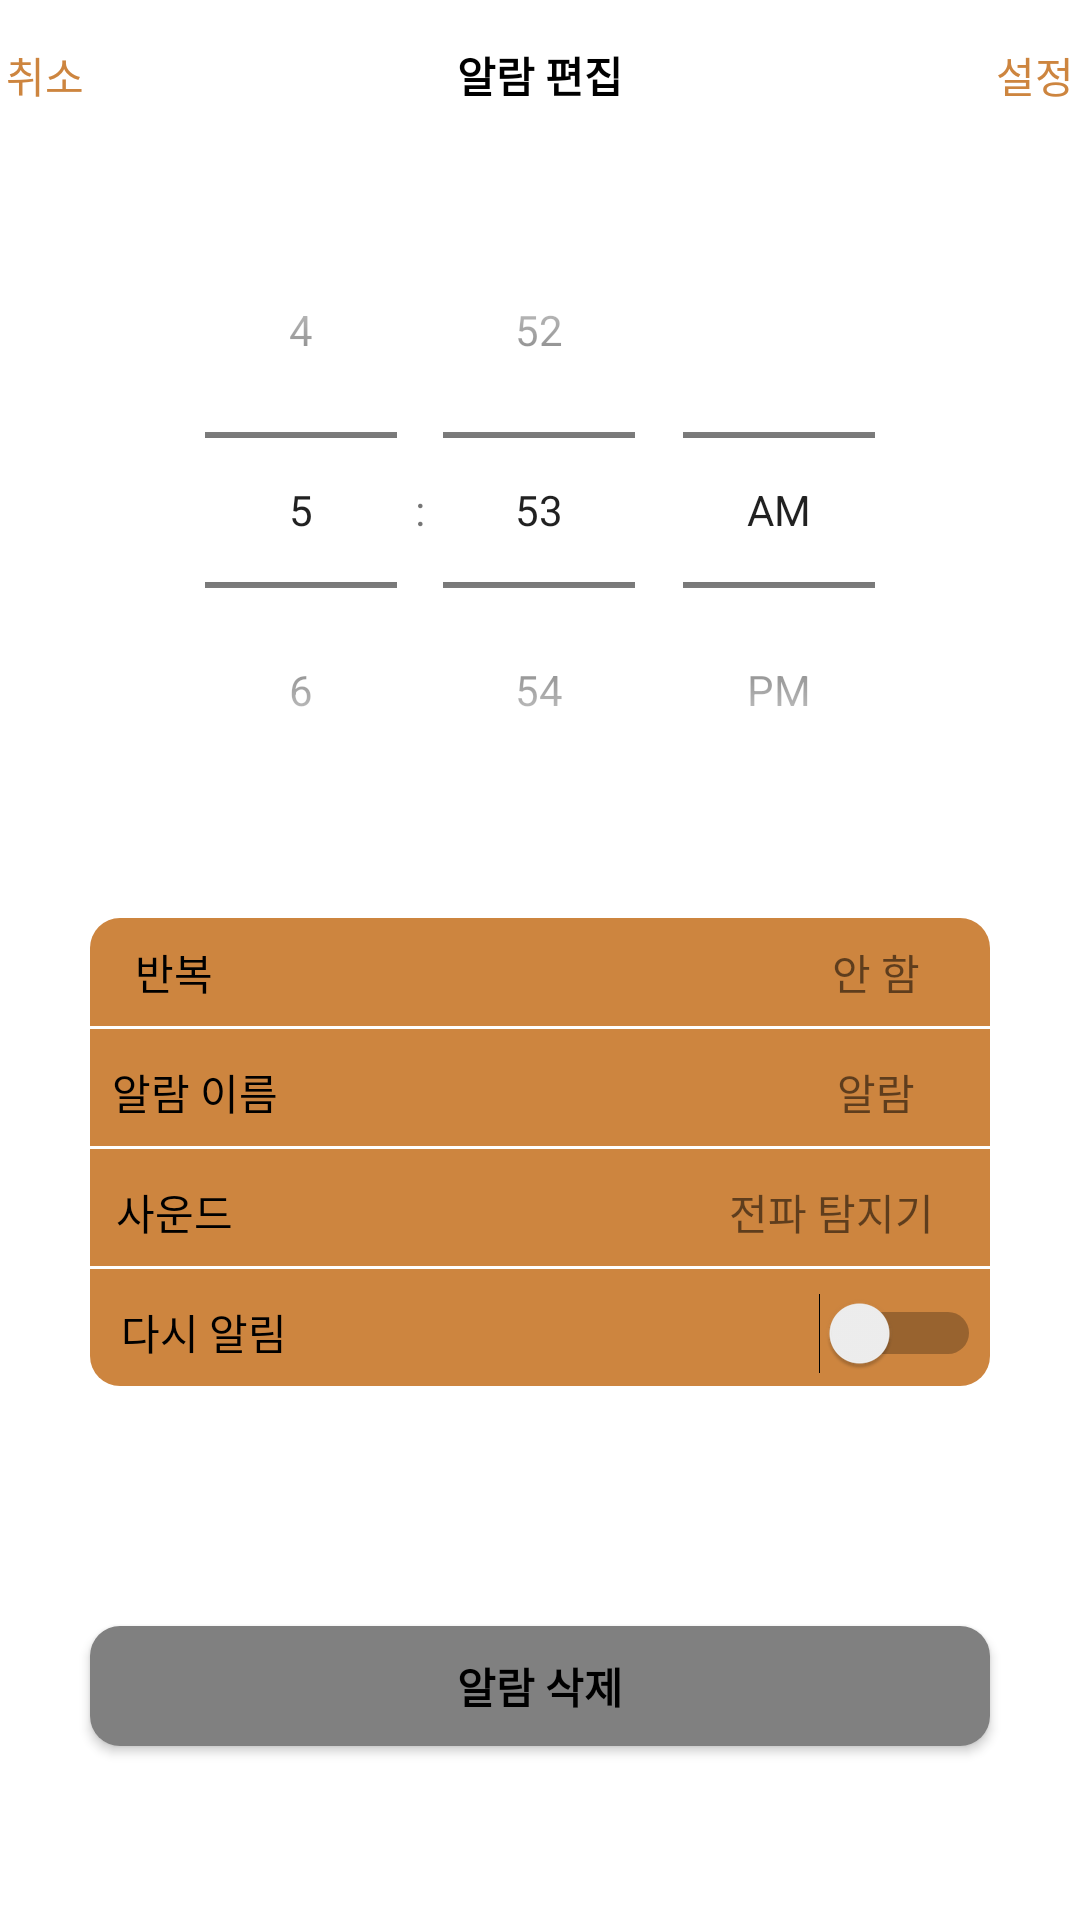

Produce the Android XML layout that renders to this screen, including the resource entries it uses.
<!-- AndroidManifest.xml: application theme Theme.AlarmJavaTest -->
<!-- res/layout/fragment_dialog.xml -->
<?xml version="1.0" encoding="utf-8"?>
<androidx.constraintlayout.widget.ConstraintLayout xmlns:android="http://schemas.android.com/apk/res/android"
    xmlns:app="http://schemas.android.com/apk/res-auto"
    xmlns:tools="http://schemas.android.com/tools"
    android:layout_width="match_parent"
    android:layout_height="match_parent"
    android:layout_gravity="center"
    android:orientation="vertical"
    tools:context=".DialogFragment">


    <LinearLayout
        android:layout_width="match_parent"
        android:layout_height="30dp"
        android:layout_marginTop="10dp"
        android:gravity="center"
        android:orientation="horizontal"
        app:layout_constraintEnd_toEndOf="parent"
        app:layout_constraintStart_toStartOf="parent"
        app:layout_constraintTop_toTopOf="parent">

        <TextView
            android:id="@+id/cancelTV"
            android:layout_width="30dp"
            android:layout_height="30dp"
            android:gravity="center"
            android:text="취소"
            android:textColor="@color/peru" />

        <TextView
            android:id="@+id/toolBarTV"
            android:layout_width="300dp"
            android:layout_height="match_parent"
            android:gravity="center"
            android:text="알람 편집"
            android:textColor="@color/black"
            android:textStyle="bold" />

        <TextView
            android:id="@+id/setTV"
            android:layout_width="30dp"
            android:layout_height="30dp"
            android:gravity="center"
            android:text="설정"
            android:textColor="@color/peru" />


    </LinearLayout>


    <TimePicker
        android:id="@+id/timePicker"
        android:layout_width="wrap_content"
        android:layout_height="wrap_content"
        android:layout_marginBottom="300dp"
        android:timePickerMode="spinner"
        app:layout_constraintBottom_toBottomOf="parent"
        app:layout_constraintEnd_toEndOf="parent"
        app:layout_constraintStart_toStartOf="parent"
        app:layout_constraintTop_toTopOf="parent" />

    <LinearLayout
        android:id="@+id/infoLL"
        android:layout_width="300dp"
        android:layout_height="wrap_content"
        android:layout_marginTop="30dp"
        android:background="@drawable/background_round_peru"
        android:orientation="vertical"
        app:layout_constraintEnd_toEndOf="parent"
        app:layout_constraintStart_toStartOf="parent"
        app:layout_constraintTop_toBottomOf="@id/timePicker">

        <LinearLayout
            android:layout_width="match_parent"
            android:layout_height="30dp"
            android:layout_marginStart="3dp"
            android:layout_marginTop="3dp"
            android:layout_marginEnd="3dp">

            <TextView
                android:id="@+id/reAlarmTV"
                android:layout_width="50dp"
                android:layout_height="match_parent"
                android:gravity="center"
                android:text="반복"
                android:textColor="@color/black" />

            <View
                android:layout_width="0dp"
                android:layout_height="0dp"
                android:layout_weight="1" />


            <TextView
                android:id="@+id/reAlarmDetailTV"
                android:layout_width="70dp"
                android:layout_height="wrap_content"
                android:gravity="center"
                android:text="안 함"
                app:drawableEndCompat="@drawable/ic_next" />


        </LinearLayout>

        <View
            android:layout_width="match_parent"
            android:layout_height="1dp"
            android:layout_marginTop="3dp"
            android:layout_marginBottom="3dp"
            android:background="@color/white" />

        <LinearLayout
            android:layout_width="match_parent"
            android:layout_height="30dp"
            android:layout_marginStart="5dp"
            android:layout_marginTop="3dp"
            android:layout_marginEnd="3dp">

            <TextView
                android:id="@+id/labelTV"
                android:layout_width="60dp"
                android:layout_height="match_parent"
                android:gravity="center"
                android:text="알람 이름"
                android:textColor="@color/black" />

            <View
                android:layout_width="0dp"
                android:layout_height="0dp"
                android:layout_weight="1" />

            <TextView
                android:id="@+id/labelDetailTV"
                android:layout_width="70dp"
                android:layout_height="match_parent"
                android:gravity="center"
                android:text="알람"
                app:drawableEndCompat="@drawable/ic_next" />


        </LinearLayout>

        <View
            android:layout_width="match_parent"
            android:layout_height="1dp"
            android:layout_marginTop="3dp"
            android:layout_marginBottom="3dp"
            android:background="@color/white" />

        <LinearLayout
            android:layout_width="match_parent"
            android:layout_height="30dp"
            android:layout_marginStart="3dp"
            android:layout_marginTop="3dp"
            android:layout_marginEnd="3dp">

            <TextView
                android:id="@+id/soundTV"
                android:layout_width="50dp"
                android:layout_height="match_parent"
                android:gravity="center"
                android:text="사운드"
                android:textColor="@color/black" />

            <View
                android:layout_width="0dp"
                android:layout_height="0dp"
                android:layout_weight="1" />

            <TextView
                android:id="@+id/soundDetailTV"
                android:layout_width="100dp"
                android:layout_height="match_parent"
                android:gravity="center"
                android:text="전파 탐지기"
                app:drawableEndCompat="@drawable/ic_next" />


        </LinearLayout>

        <View
            android:layout_width="match_parent"
            android:layout_height="1dp"
            android:layout_marginTop="3dp"
            android:layout_marginBottom="3dp"
            android:background="@color/white" />

        <LinearLayout
            android:layout_width="match_parent"
            android:layout_height="30dp"
            android:layout_marginStart="3dp"
            android:layout_marginTop="3dp"
            android:layout_marginEnd="3dp"
            android:layout_marginBottom="3dp">

            <TextView
                android:id="@+id/retryTV"
                android:layout_width="70dp"
                android:layout_height="match_parent"
                android:gravity="center"
                android:text="다시 알림"
                android:textColor="@color/black" />

            <View
                android:layout_width="0dp"
                android:layout_height="0dp"
                android:layout_weight="1" />

            <Switch
                android:id="@+id/switchB"
                android:layout_width="wrap_content"
                android:layout_height="wrap_content"
                tools:ignore="UseSwitchCompatOrMaterialXml" />


        </LinearLayout>

    </LinearLayout>

    <androidx.appcompat.widget.AppCompatButton
        android:id="@+id/deleteB"
        android:layout_width="match_parent"
        android:layout_height="40dp"
        android:layout_marginStart="30dp"
        android:layout_marginTop="80dp"
        android:layout_marginEnd="30dp"
        android:textStyle="bold"
        android:background="@drawable/background_round_gray"
        android:text="알람 삭제"
        android:textColor="@color/black"
        app:layout_constraintTop_toBottomOf="@id/infoLL" />


</androidx.constraintlayout.widget.ConstraintLayout>
<!-- resources referenced by this layout -->
<resources>
  <color name="black">#FF000000</color>
  <color name="peru">#FFCD853F</color>
  <color name="white">#FFFFFFFF</color>
  <!-- drawable background_round_gray (drawable) -->
  <?xml version="1.0" encoding="utf-8"?>
  <shape xmlns:android="http://schemas.android.com/apk/res/android"
      android:shape="rectangle">
  
      
  
  
  
  
      
      <solid
          android:color="@color/gray"/>
  
      
      <corners
          android:radius="10dp"/>
  
  </shape>
  <!-- drawable background_round_peru (drawable) -->
  <?xml version="1.0" encoding="utf-8"?>
  <shape xmlns:android="http://schemas.android.com/apk/res/android"
      android:shape="rectangle">
  
      
  
  
  
  
      
      <solid
          android:color="@color/peru"/>
  
      
      <corners
          android:radius="10dp"/>
  
  </shape>
  <style name="Theme.AlarmJavaTest" parent="Theme.MaterialComponents.DayNight.NoActionBar">
          
          <item name="colorPrimary">@color/peru</item>
          <item name="colorPrimaryVariant">@color/gray</item>
          <item name="colorOnPrimary">@color/white</item>
          
          <item name="colorSecondary">@color/teal_200</item>
          <item name="colorSecondaryVariant">@color/teal_700</item>
          <item name="colorOnSecondary">@color/black</item>
          
          <item name="android:statusBarColor" tools:targetApi="l">?attr/colorPrimaryVariant</item>
          
      </style>
  <color name="gray">#FF808080</color>
  <color name="teal_200">#FF03DAC5</color>
  <color name="teal_700">#FF018786</color>
</resources>
